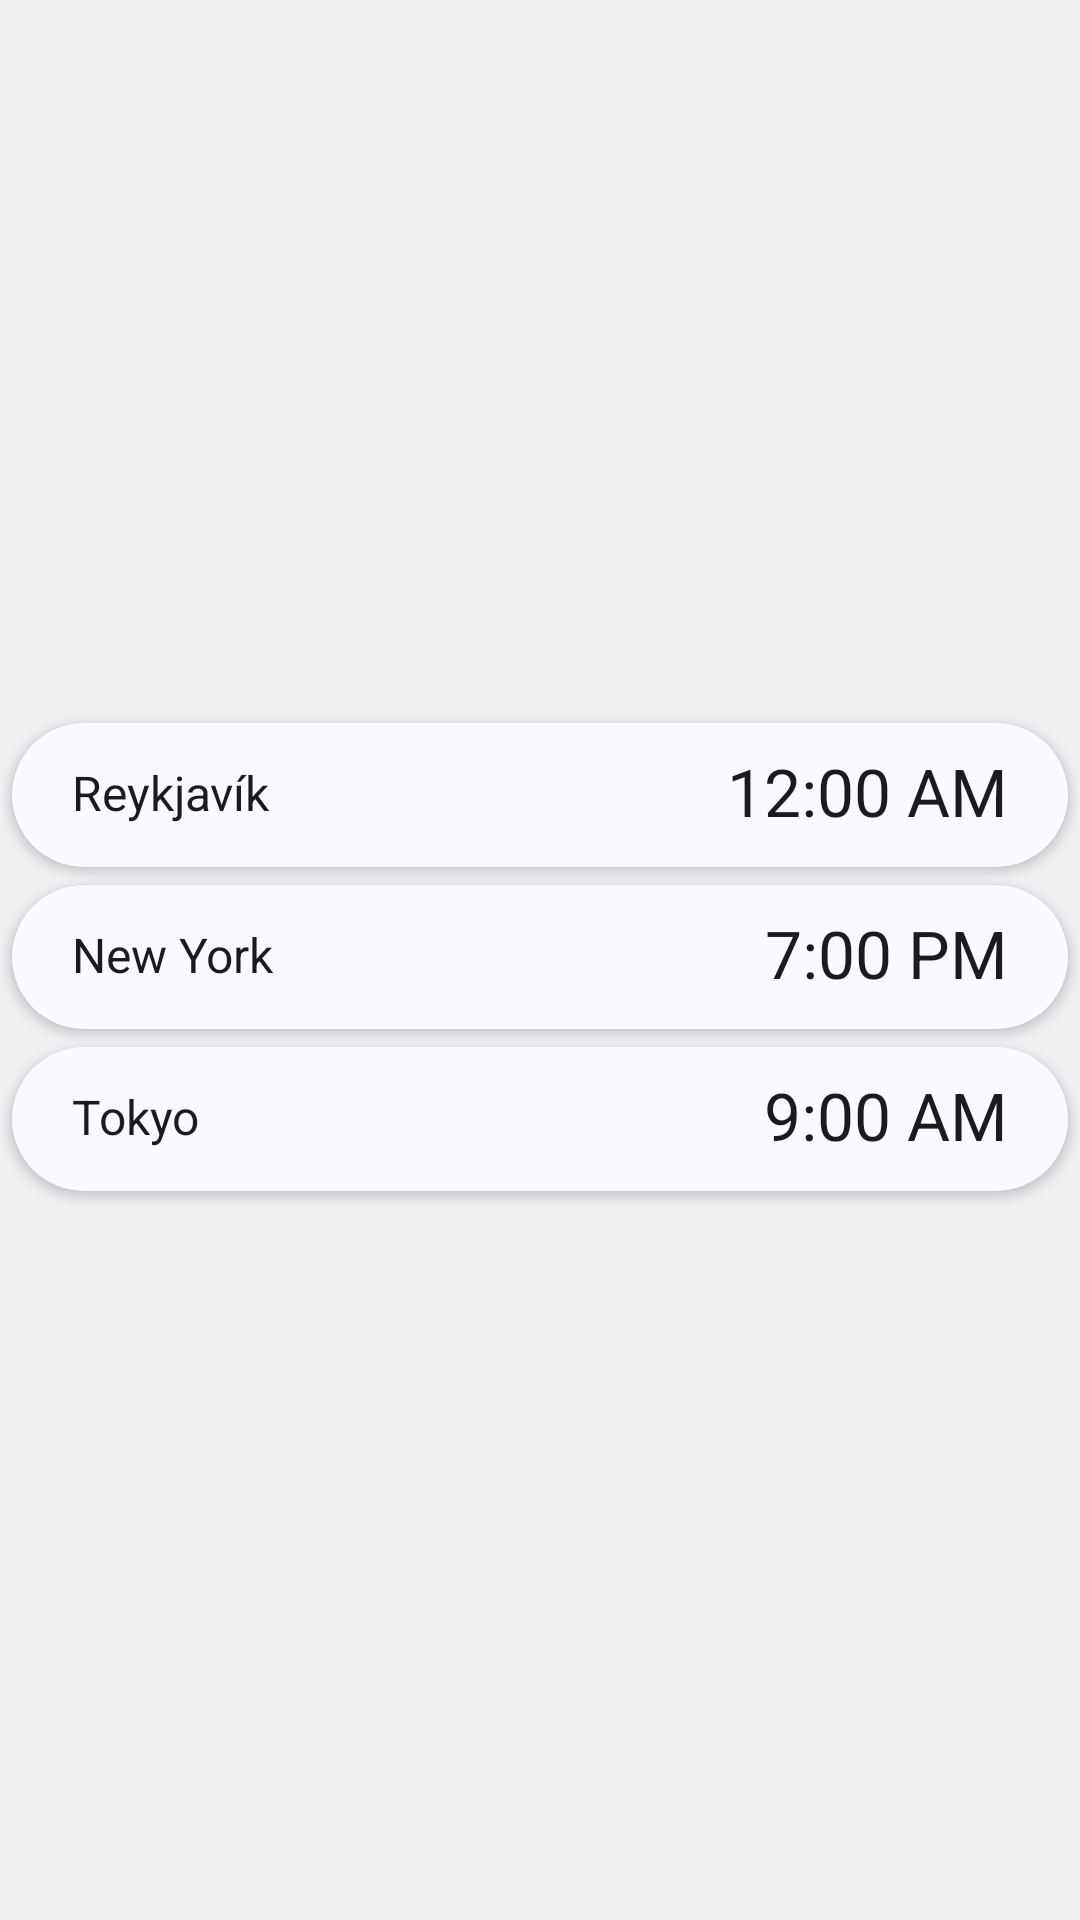

Android layout source for this screen:
<!-- AndroidManifest.xml: application theme Theme.Clock -->
<!-- res/layout/widget_world_preview.xml -->
<?xml version="1.0" encoding="utf-8"?>
<LinearLayout xmlns:android="http://schemas.android.com/apk/res/android"
    xmlns:tools="http://schemas.android.com/tools"
    tools:ignore="SpUsage,UselessParent"
    android:id="@android:id/background"
    android:layout_width="match_parent"
    android:layout_height="match_parent"
    android:background="@drawable/widget_frame"
    android:clipChildren="false"
    android:clipToOutline="true"
    android:gravity="center_vertical"
    android:orientation="vertical">

    <FrameLayout
        android:layout_width="match_parent"
        android:layout_height="wrap_content"
        android:clipChildren="false"
        android:clipToPadding="false"
        android:paddingStart="4dp"
        android:paddingTop="2dp"
        android:paddingEnd="4dp"
        android:paddingBottom="4dp">

        <LinearLayout
            android:layout_width="match_parent"
            android:layout_height="48dp"
            android:background="@drawable/widget_float_surface"
            android:baselineAligned="false"
            android:elevation="2dp"
            android:gravity="center_vertical"
            android:orientation="horizontal"
            android:paddingStart="20dp"
            android:paddingEnd="20dp">

            
            <FrameLayout
                android:layout_width="0dp"
                android:layout_height="wrap_content"
                android:layout_weight="1">

                <LinearLayout
                    android:layout_width="wrap_content"
                    android:layout_height="wrap_content"
                    android:gravity="center_vertical"
                    android:orientation="horizontal">

                    <TextView
                        android:layout_width="0dp"
                        android:layout_height="wrap_content"
                        android:layout_weight="1"
                        android:ellipsize="end"
                        android:includeFontPadding="false"
                        android:maxLines="1"
                        android:text="@string/widget_preview_city_1"
                        android:textColor="@color/widget_on_surface"
                        android:textSize="16dp" />

                    <TextView
                        android:layout_width="wrap_content"
                        android:layout_height="wrap_content"
                        android:layout_marginStart="8dp"
                        android:fontFamily="sans-serif-medium"
                        android:includeFontPadding="false"
                        android:maxLines="1"
                        android:visibility="gone"
                        android:textColor="@color/widget_on_surface_variant"
                        android:textSize="12dp" />
                </LinearLayout>
            </FrameLayout>

            <TextClock
                android:layout_width="wrap_content"
                android:layout_height="wrap_content"
                android:layout_marginStart="12dp"
                android:fontFeatureSettings="tnum"
                android:includeFontPadding="false"
                android:maxLines="1"
                android:timeZone="Atlantic/Reykjavik"
                android:textColor="@color/widget_on_surface"
                android:textSize="22dp" />
        </LinearLayout>
    </FrameLayout>

    <FrameLayout
        android:layout_width="match_parent"
        android:layout_height="wrap_content"
        android:clipChildren="false"
        android:clipToPadding="false"
        android:paddingStart="4dp"
        android:paddingTop="2dp"
        android:paddingEnd="4dp"
        android:paddingBottom="4dp">

        <LinearLayout
            android:layout_width="match_parent"
            android:layout_height="48dp"
            android:background="@drawable/widget_float_surface"
            android:baselineAligned="false"
            android:elevation="2dp"
            android:gravity="center_vertical"
            android:orientation="horizontal"
            android:paddingStart="20dp"
            android:paddingEnd="20dp">

            
            <FrameLayout
                android:layout_width="0dp"
                android:layout_height="wrap_content"
                android:layout_weight="1">

                <LinearLayout
                    android:layout_width="wrap_content"
                    android:layout_height="wrap_content"
                    android:gravity="center_vertical"
                    android:orientation="horizontal">

                    <TextView
                        android:layout_width="0dp"
                        android:layout_height="wrap_content"
                        android:layout_weight="1"
                        android:ellipsize="end"
                        android:includeFontPadding="false"
                        android:maxLines="1"
                        android:text="@string/widget_preview_city_2"
                        android:textColor="@color/widget_on_surface"
                        android:textSize="16dp" />

                    <TextView
                        android:layout_width="wrap_content"
                        android:layout_height="wrap_content"
                        android:layout_marginStart="8dp"
                        android:fontFamily="sans-serif-medium"
                        android:includeFontPadding="false"
                        android:maxLines="1"
                        android:visibility="gone"
                        android:textColor="@color/widget_on_surface_variant"
                        android:textSize="12dp" />
                </LinearLayout>
            </FrameLayout>

            <TextClock
                android:layout_width="wrap_content"
                android:layout_height="wrap_content"
                android:layout_marginStart="12dp"
                android:fontFeatureSettings="tnum"
                android:includeFontPadding="false"
                android:maxLines="1"
                android:timeZone="America/New_York"
                android:textColor="@color/widget_on_surface"
                android:textSize="22dp" />
        </LinearLayout>
    </FrameLayout>

    <FrameLayout
        android:layout_width="match_parent"
        android:layout_height="wrap_content"
        android:clipChildren="false"
        android:clipToPadding="false"
        android:paddingStart="4dp"
        android:paddingTop="2dp"
        android:paddingEnd="4dp"
        android:paddingBottom="4dp">

        <LinearLayout
            android:layout_width="match_parent"
            android:layout_height="48dp"
            android:background="@drawable/widget_float_surface"
            android:baselineAligned="false"
            android:elevation="2dp"
            android:gravity="center_vertical"
            android:orientation="horizontal"
            android:paddingStart="20dp"
            android:paddingEnd="20dp">

            
            <FrameLayout
                android:layout_width="0dp"
                android:layout_height="wrap_content"
                android:layout_weight="1">

                <LinearLayout
                    android:layout_width="wrap_content"
                    android:layout_height="wrap_content"
                    android:gravity="center_vertical"
                    android:orientation="horizontal">

                    <TextView
                        android:layout_width="0dp"
                        android:layout_height="wrap_content"
                        android:layout_weight="1"
                        android:ellipsize="end"
                        android:includeFontPadding="false"
                        android:maxLines="1"
                        android:text="@string/widget_preview_city_3"
                        android:textColor="@color/widget_on_surface"
                        android:textSize="16dp" />

                    <TextView
                        android:layout_width="wrap_content"
                        android:layout_height="wrap_content"
                        android:layout_marginStart="8dp"
                        android:fontFamily="sans-serif-medium"
                        android:includeFontPadding="false"
                        android:maxLines="1"
                        android:visibility="gone"
                        android:textColor="@color/widget_on_surface_variant"
                        android:textSize="12dp" />
                </LinearLayout>
            </FrameLayout>

            <TextClock
                android:layout_width="wrap_content"
                android:layout_height="wrap_content"
                android:layout_marginStart="12dp"
                android:fontFeatureSettings="tnum"
                android:includeFontPadding="false"
                android:maxLines="1"
                android:timeZone="Asia/Tokyo"
                android:textColor="@color/widget_on_surface"
                android:textSize="22dp" />
        </LinearLayout>
    </FrameLayout>
</LinearLayout>
<!-- resources referenced by this layout -->
<resources>
  <color name="widget_on_surface">@android:color/system_on_surface_light</color>
  <color name="widget_on_surface_variant">@android:color/system_on_surface_variant_light</color>
  <!-- drawable widget_float_surface (drawable) -->
  <?xml version="1.0" encoding="utf-8"?>
  <ripple xmlns:android="http://schemas.android.com/apk/res/android" android:color="?android:attr/colorControlHighlight">
      <item>
          <shape android:shape="rectangle">
              <solid android:color="@color/widget_surface" />
              <corners android:radius="24dp" />
          </shape>
      </item>
  </ripple>
  <!-- drawable widget_frame (drawable) -->
  <?xml version="1.0" encoding="utf-8"?>
  <shape xmlns:android="http://schemas.android.com/apk/res/android" android:shape="rectangle">
      <corners android:radius="24dp" />
      <solid android:color="@android:color/transparent" />
  </shape>
  <string name="widget_preview_city_1">Reykjavík</string>
  <string name="widget_preview_city_2">New York</string>
  <string name="widget_preview_city_3">Tokyo</string>
  <style name="Theme.Clock" parent="@android:style/Theme.DeviceDefault.DayNight">
          <item name="android:windowActionBar">false</item>
          <item name="android:windowNoTitle">true</item>
      </style>
  <color name="widget_surface">@android:color/system_surface_light</color>
</resources>
